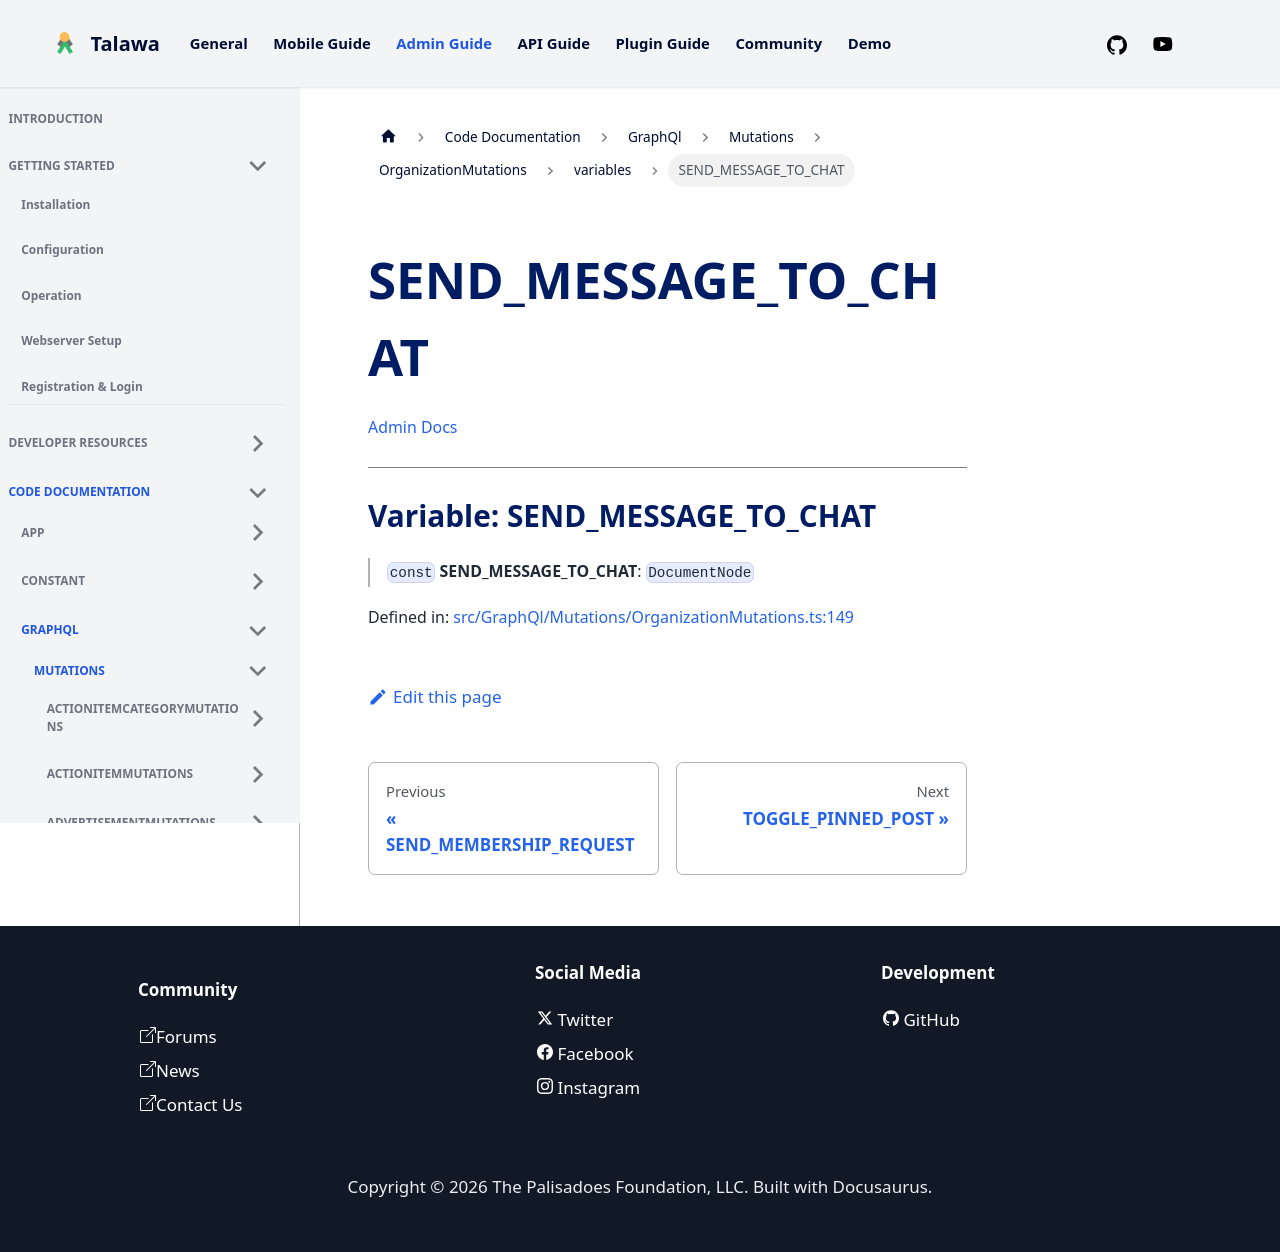

repository: PalisadoesFoundation/talawa-admin · page: docs/auto-docs/GraphQl/Mutations/OrganizationMutations/variables/SEND_MESSAGE_TO_CHAT/index.html · generator: docusaurus

[Admin Docs](/)

***

# Variable: SEND\_MESSAGE\_TO\_CHAT

> `const` **SEND\_MESSAGE\_TO\_CHAT**: `DocumentNode`

Defined in: [src/GraphQl/Mutations/OrganizationMutations.ts:149](https://github.com/PalisadoesFoundation/talawa-admin/blob/main/src/GraphQl/Mutations/OrganizationMutations.ts#L149)
